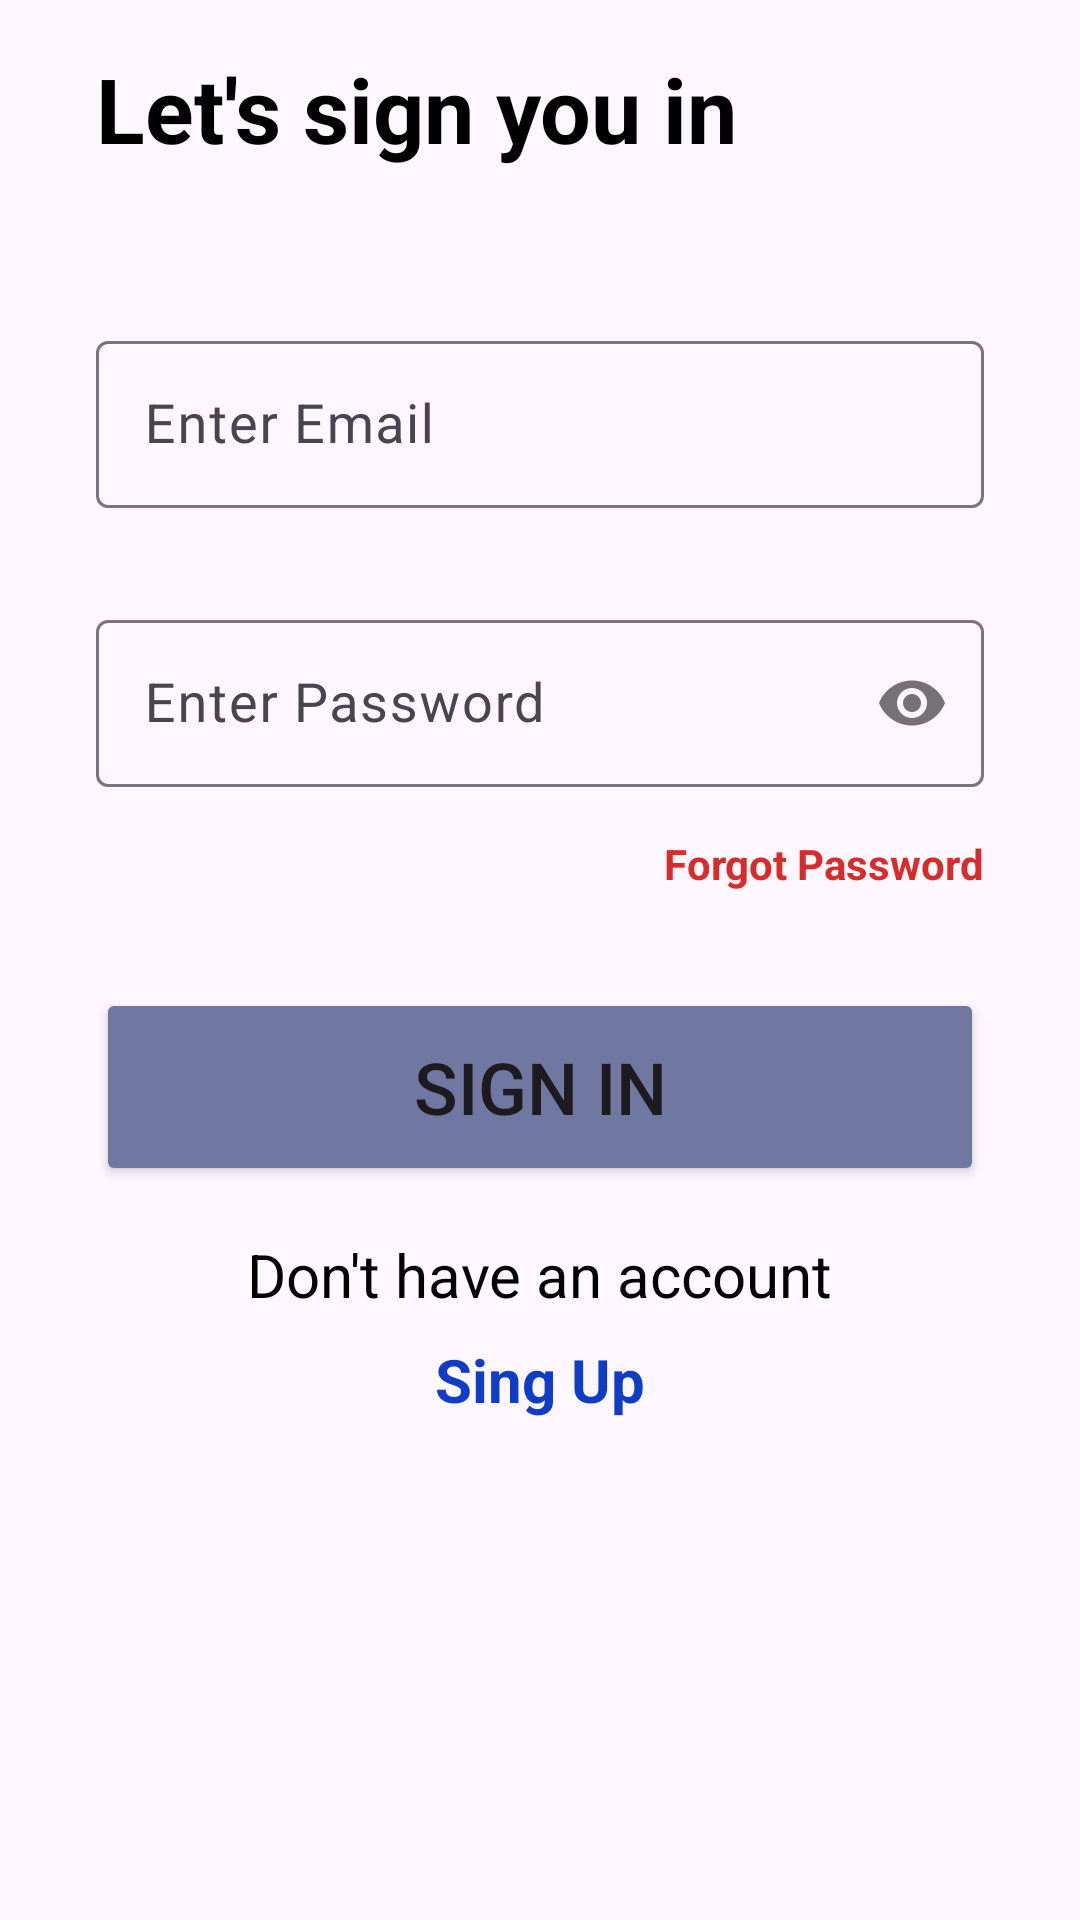

Android layout source for this screen:
<!-- AndroidManifest.xml: application theme Theme.NewNewsApi -->
<!-- res/layout/fragment_login.xml -->
<?xml version="1.0" encoding="utf-8"?>
<layout xmlns:android="http://schemas.android.com/apk/res/android"
    xmlns:app="http://schemas.android.com/apk/res-auto"
    xmlns:tools="http://schemas.android.com/tools">

    <data>

        <variable
            name="loginFragmentObject"
            type="com.example.newnewsapi.presentation.ui.fragments.login.LoginFragment" />
    </data>

    <androidx.constraintlayout.widget.ConstraintLayout
        android:layout_width="match_parent"
        android:layout_height="match_parent"
        tools:context=".presentation.ui.fragments.login.LoginFragment">

        <TextView
            android:id="@+id/LoginText"
            android:layout_width="wrap_content"
            android:layout_height="wrap_content"
            android:layout_marginStart="32dp"
            android:layout_marginTop="16dp"
            android:text="@string/let_s_sign_you_in"
            android:textColor="@color/black"
            android:textSize="30sp"
            android:textStyle="bold"
            app:layout_constraintStart_toStartOf="parent"
            app:layout_constraintTop_toTopOf="parent" />

        <TextView
            android:id="@+id/textForgotPaswword"
            android:layout_width="wrap_content"
            android:layout_height="wrap_content"
            android:layout_marginTop="16dp"
            android:layout_marginEnd="32dp"
            android:text="@string/forgot_password"
            android:textColor="@color/clikableTextColorRed"
            android:textStyle="bold"
            app:layout_constraintEnd_toEndOf="parent"
            app:layout_constraintTop_toBottomOf="@+id/textInputLayout2" />

        <Button
            android:id="@+id/buttonLogin"
            android:layout_width="0dp"
            android:layout_height="66dp"
            android:layout_marginStart="32dp"
            android:layout_marginTop="32dp"
            android:layout_marginEnd="32dp"
            android:backgroundTint="@color/buttonColor"
            android:onClick="@{()->loginFragmentObject.login(editEmail.getText().toString(),editPassword.getText().toString())}"
            android:text="@string/sign_in"
            android:textSize="24sp"
            app:layout_constraintEnd_toEndOf="parent"
            app:layout_constraintStart_toStartOf="parent"
            app:layout_constraintTop_toBottomOf="@+id/textForgotPaswword" />

        <TextView
            android:id="@+id/textView9"
            android:layout_width="wrap_content"
            android:layout_height="wrap_content"
            android:layout_marginTop="16dp"
            android:text="Don't have an account"
            android:textColor="@color/black"
            android:textSize="20sp"
            app:layout_constraintEnd_toEndOf="parent"
            app:layout_constraintHorizontal_bias="0.5"
            app:layout_constraintStart_toStartOf="parent"
            app:layout_constraintTop_toBottomOf="@+id/buttonLogin" />

        <TextView
            android:id="@+id/textRegister"
            android:layout_width="wrap_content"
            android:layout_height="27dp"
            android:layout_marginTop="8dp"
            android:text="@string/sing_up"
            android:textColor="@color/clikableTextColorBlue"
            android:textSize="20sp"
            android:textStyle="bold"
            app:layout_constraintEnd_toEndOf="@+id/textView9"
            app:layout_constraintStart_toStartOf="@+id/textView9"
            app:layout_constraintTop_toBottomOf="@+id/textView9" />

        <com.google.android.material.textfield.TextInputLayout
            android:id="@+id/textInputLayout"
            android:layout_width="0dp"
            android:layout_height="61dp"
            android:layout_marginStart="32dp"
            android:layout_marginTop="52dp"
            android:layout_marginEnd="32dp"
            app:layout_constraintEnd_toEndOf="parent"
            app:layout_constraintStart_toStartOf="parent"
            app:layout_constraintTop_toBottomOf="@+id/LoginText">

            <com.google.android.material.textfield.TextInputEditText
                android:id="@+id/editEmail"
                android:layout_width="match_parent"
                android:layout_height="wrap_content"
                android:hint="Enter Email"
                android:textSize="18sp" />
        </com.google.android.material.textfield.TextInputLayout>

        <com.google.android.material.textfield.TextInputLayout
            android:id="@+id/textInputLayout2"
            android:layout_width="0dp"
            android:layout_height="61dp"
            android:layout_marginStart="32dp"
            android:layout_marginTop="32dp"
            android:layout_marginEnd="32dp"
            app:layout_constraintEnd_toEndOf="parent"
            app:layout_constraintStart_toStartOf="parent"
            app:layout_constraintTop_toBottomOf="@+id/textInputLayout"
            app:passwordToggleEnabled="true">

            <com.google.android.material.textfield.TextInputEditText
                android:id="@+id/editPassword"
                android:layout_width="match_parent"
                android:layout_height="wrap_content"
                android:password="true"
                android:hint="@string/enter_password"
                android:textSize="18sp" />
        </com.google.android.material.textfield.TextInputLayout>

        <ProgressBar
            android:id="@+id/progressBar"
            style="?android:attr/progressBarStyle"
            android:layout_width="wrap_content"
            android:layout_height="wrap_content"
            android:background = "@drawable/progressbar_color"
            android:layout_marginBottom="335dp"
            android:visibility="invisible"
            app:layout_constraintBottom_toBottomOf="parent"
            app:layout_constraintEnd_toEndOf="parent"
            app:layout_constraintStart_toStartOf="parent" />

    </androidx.constraintlayout.widget.ConstraintLayout>
</layout>
<!-- resources referenced by this layout -->
<resources>
  <color name="black">#FF000000</color>
  <color name="buttonColor">#7077A1</color>
  <color name="clikableTextColorBlue">#103DC6</color>
  <color name="clikableTextColorRed">#D62C2C</color>
  <string name="enter_password">Enter Password</string>
  <string name="forgot_password">Forgot Password</string>
  <string name="let_s_sign_you_in">Let\'s sign you in</string>
  <string name="sign_in">Sign in</string>
  <string name="sing_up">Sing Up</string>
  <style name="Theme.NewNewsApi" parent="Base.Theme.NewNewsApi" />
  <style name="Base.Theme.NewNewsApi" parent="Theme.Material3.DayNight.NoActionBar">
          
           <item name="colorPrimary">@color/buttonColor</item>
  
      </style>
</resources>
